Image classification data set "sunflowerdataset_split" (bharathreddy751/crop-growth-monitoring-system on GitHub). Class labels (5): stage 1 young bud, stage 2 mature bud, stage 3 early bloom, stage 4 full bloom, stage 5 wilted.

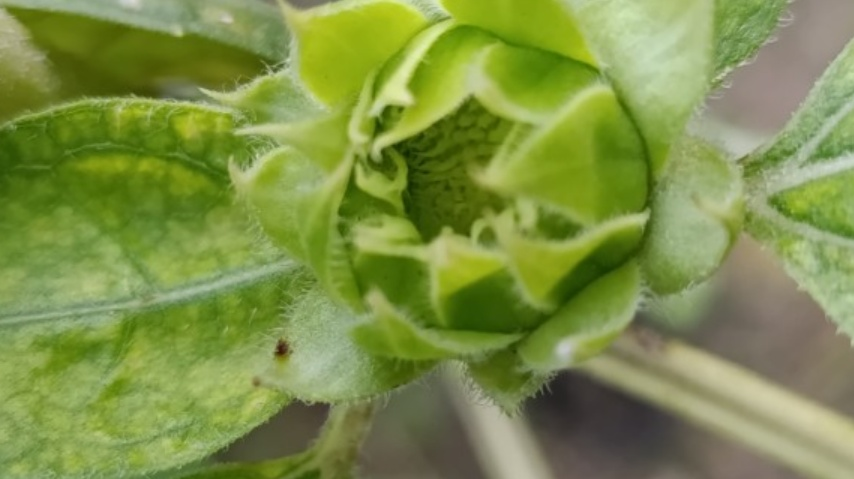
Label: stage 1 young bud

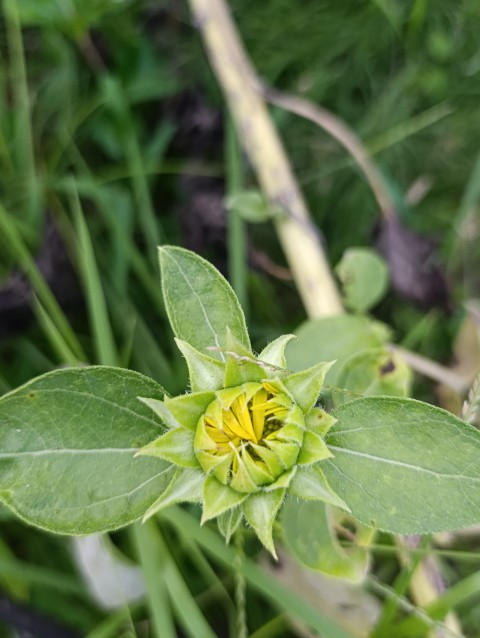
Label: stage 2 mature bud

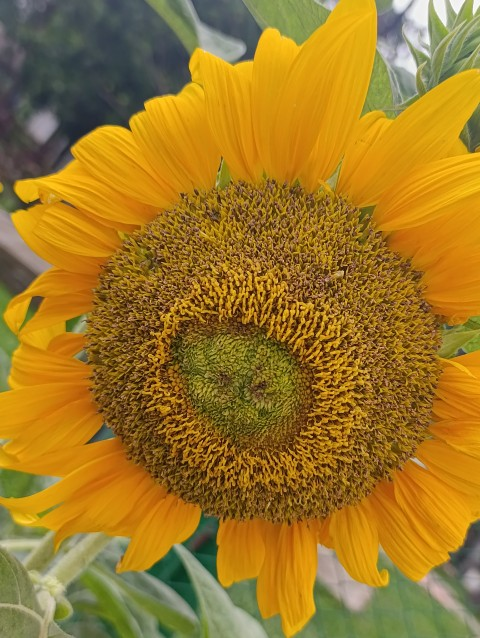
Label: stage 5 wilted

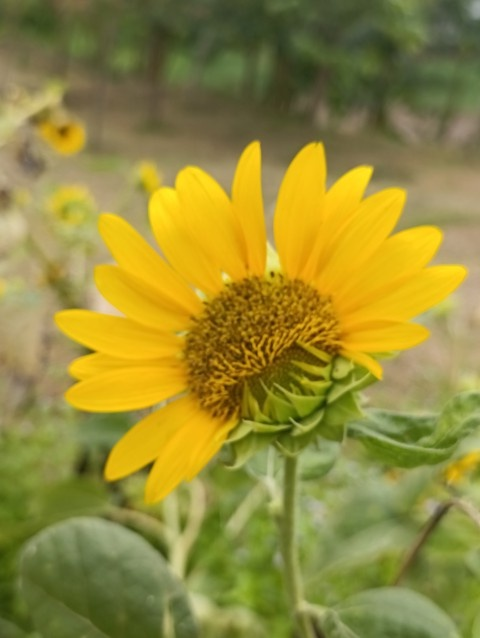
Label: stage 3 early bloom

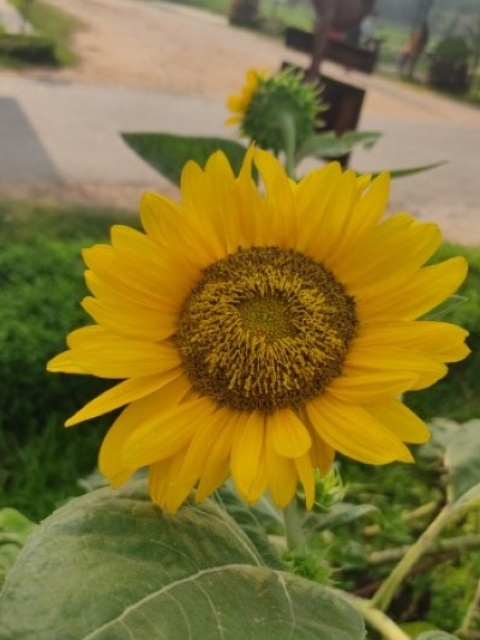
Label: stage 4 full bloom

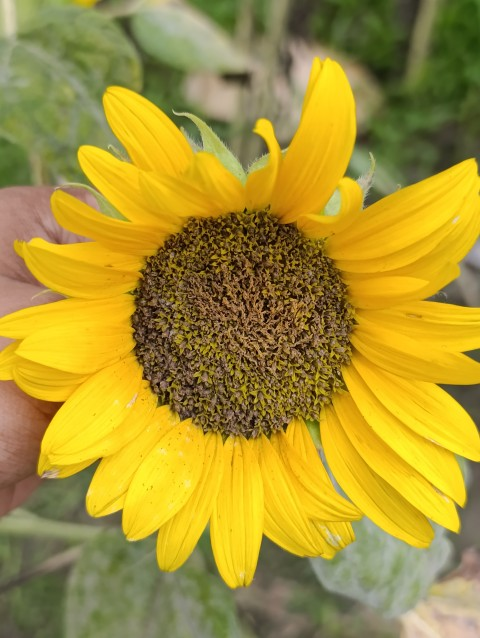
Label: stage 5 wilted
